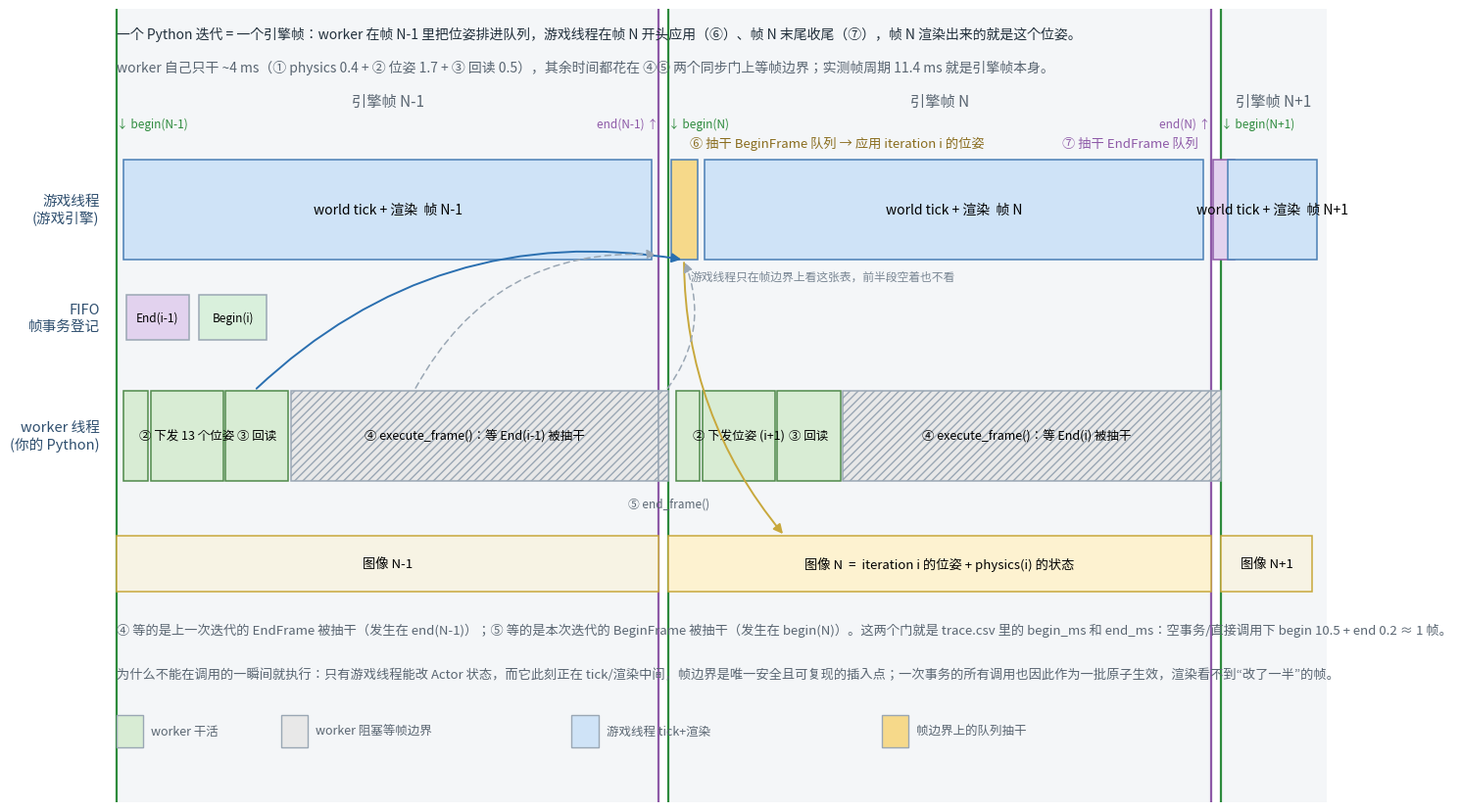

Source code (Python):
#!/usr/bin/env python3
"""Draw the SPEAR frame-transaction timeline used by docs/render_budget.md section 14.

The picture answers one question: *when* does the work queued inside
``with instance.begin_frame():`` actually run on the Unreal game thread, and who
waits for whom in between.  It is schematic in the sub-millisecond sense (the
phase widths are rounded) but the ordering and the two synchronization gates are
taken from the engine source and from the traces in ``tmp/perf/j*/``:

- the game thread drains the BeginFrame queue at ``FCoreDelegates::OnBeginFrame``,
  the first statement of ``FEngineLoop::Tick``, and the EndFrame queue at
  ``OnEndFrame``, after every tick and after the render commands were submitted;
- ``WorkQueue::run()`` blocks the game thread until the worker posts ``reset()``,
  which ``engine_service.execute_frame`` does at the end of the begin block;
- ``single_step=True`` pushes the *next* iteration's BeginFrame entry from
  ``end_frame``, so one Python iteration maps onto exactly one engine frame.

Run:

    python3 tools/make_frame_timeline.py --output docs/figures/frame_timeline.png
"""

from __future__ import annotations

import argparse
import pathlib

import matplotlib
matplotlib.use("Agg")
import matplotlib.pyplot as plt
from matplotlib.patches import FancyArrowPatch, Rectangle

# The engine frame floor measured in tmp/perf/j1_empty (512x384, triple, no save).
FRAME_MS = 11.4

COLOR_GT = "#cfe3f7"
COLOR_GT_EDGE = "#4a7fb5"
COLOR_WORKER = "#d8ecd4"
COLOR_WORKER_EDGE = "#4f8a4a"
COLOR_WAIT = "#e8e8e8"
COLOR_BEGIN = "#2e8b3d"
COLOR_END = "#8e5aa8"
COLOR_POST = "#2a6fb0"
COLOR_HL = "#f6d98a"


def _box(ax, x, y, w, h, label, facecolor, edgecolor, *, fontsize=9, hatch=None, zorder=3):
    if w <= 0:
        return
    ax.add_patch(Rectangle((x, y), w, h, facecolor=facecolor, edgecolor=edgecolor,
                           linewidth=1.1, hatch=hatch, zorder=zorder))
    if label and w > 1.0:
        ax.text(x + w / 2.0, y + h / 2.0, label, ha="center", va="center",
                fontsize=fontsize, zorder=zorder + 1)


def _arrow(ax, xy_from, xy_to, color, *, style="-|>", rad=0.0, lw=1.4, ls="-"):
    ax.add_patch(FancyArrowPatch(xy_from, xy_to, arrowstyle=style, color=color,
                                 mutation_scale=14, linewidth=lw, linestyle=ls,
                                 connectionstyle=f"arc3,rad={rad}", zorder=6))


def main() -> int:
    parser = argparse.ArgumentParser(description=__doc__)
    parser.add_argument("--output", type=pathlib.Path,
                        default=pathlib.Path("docs/figures/frame_timeline.png"))
    parser.add_argument("--dpi", type=int, default=170)
    args = parser.parse_args()

    plt.rcParams["font.family"] = ["Noto Sans CJK JP", "DejaVu Sans"]

    t_begin_nm1 = 0.0                  # OnBeginFrame(N-1)
    t_end_nm1 = 11.2                   # OnEndFrame(N-1)
    t_begin_n = 11.4                   # OnBeginFrame(N)
    t_end_n = 22.6                     # OnEndFrame(N)
    t_begin_np1 = 22.8                 # OnBeginFrame(N+1)
    span = 25.0

    fig, ax = plt.subplots(figsize=(15.5, 8.4))
    ax.set_xlim(-0.3, span)
    ax.set_ylim(-1.7, 6.2)
    ax.axis("off")

    y_gt, h_gt = 3.70, 1.00
    y_fifo, h_fifo = 2.90, 0.45
    y_wk, h_wk = 1.50, 0.90
    y_img, h_img = 0.40, 0.55

    # ---- frame bands -------------------------------------------------------
    for x0, x1, name in (
        (t_begin_nm1, t_end_nm1, "引擎帧 N-1"),
        (t_begin_n, t_end_n, "引擎帧 N"),
        (t_begin_np1, span, "引擎帧 N+1"),
    ):
        ax.axvspan(x0, x1, color="#f4f6f8", zorder=0)
        ax.text((x0 + x1) / 2.0, 5.28, name, ha="center", va="center",
                fontsize=11, color="#5a6672")

    # ---- frame boundaries --------------------------------------------------
    for x in (t_begin_nm1, t_begin_n, t_begin_np1):
        ax.axvline(x, color=COLOR_BEGIN, linewidth=1.6, zorder=2)
    for x in (t_end_nm1, t_end_n):
        ax.axvline(x, color=COLOR_END, linewidth=1.6, zorder=2)
    for x, txt in ((t_begin_nm1, "N-1"), (t_begin_n, "N"), (t_begin_np1, "N+1")):
        ax.text(x, 5.06, f"↓ begin({txt})", ha="left", va="center", fontsize=8.5,
                color=COLOR_BEGIN, zorder=7)
    for x, txt in ((t_end_nm1, "N-1"), (t_end_n, "N")):
        ax.text(x, 5.06, f"end({txt}) ↑", ha="right", va="center", fontsize=8.5,
                color=COLOR_END, zorder=7)

    # ---- game thread -------------------------------------------------------
    _box(ax, t_begin_nm1 + 0.15, y_gt, (t_end_nm1 - t_begin_nm1) - 0.3, h_gt,
         "world tick + 渲染  帧 N-1", COLOR_GT, COLOR_GT_EDGE, fontsize=10)
    _box(ax, t_begin_n + 0.05, y_gt, 0.55, h_gt, "", COLOR_HL, COLOR_GT_EDGE)
    _box(ax, t_begin_n + 0.75, y_gt, (t_end_n - t_begin_n) - 0.9, h_gt,
         "world tick + 渲染  帧 N", COLOR_GT, COLOR_GT_EDGE, fontsize=10)
    _box(ax, t_end_n + 0.05, y_gt, 0.45, h_gt, "", "#e2d2ee", COLOR_END)
    _box(ax, t_begin_np1 + 0.15, y_gt, span - t_begin_np1 - 0.35, h_gt,
         "world tick + 渲染  帧 N+1", COLOR_GT, COLOR_GT_EDGE, fontsize=10)
    ax.text(-0.35, y_gt + h_gt / 2.0, "游戏线程\n(游戏引擎)", ha="right", va="center",
            fontsize=10.5, color="#2f4f6f")

    ax.text(t_begin_n + 0.45, 4.86,
            "⑥ 抽干 BeginFrame 队列 → 应用 iteration i 的位姿",
            ha="left", va="center", fontsize=9.5, color="#8a6d1f", zorder=7)
    ax.text(t_end_n - 0.25, 4.86, "⑦ 抽干 EndFrame 队列",
            ha="right", va="center", fontsize=9.5, color=COLOR_END, zorder=7)

    # ---- FIFO --------------------------------------------------------------
    ax.text(-0.35, y_fifo + h_fifo / 2.0, "FIFO\n帧事务登记", ha="right", va="center",
            fontsize=10.5, color="#2f4f6f")
    _box(ax, t_begin_nm1 + 0.2, y_fifo, 1.3, h_fifo, "End(i-1)", "#e2d2ee",
         "#9aa7b4", fontsize=8.5)
    _box(ax, t_begin_nm1 + 1.7, y_fifo, 1.4, h_fifo, "Begin(i)", "#d9f0dc",
         "#9aa7b4", fontsize=8.5)
    ax.text(t_begin_n + 0.45, y_fifo + h_fifo + 0.12,
            "游戏线程只在帧边界上看这张表，前半段空着也不看",
            ha="left", va="bottom", fontsize=8.5, color="#7a8794")

    # ---- worker ------------------------------------------------------------
    ax.text(-0.35, y_wk + h_wk / 2.0, "worker 线程\n(你的 Python)", ha="right",
            va="center", fontsize=10.5, color="#2f4f6f")

    a0 = t_begin_nm1 + 0.15
    _box(ax, a0, y_wk, 0.5, h_wk, "①", COLOR_WORKER, COLOR_WORKER_EDGE, fontsize=9)
    _box(ax, a0 + 0.55, y_wk, 1.5, h_wk, "② 下发 13 个位姿", COLOR_WORKER,
         COLOR_WORKER_EDGE, fontsize=9)
    _box(ax, a0 + 2.1, y_wk, 1.3, h_wk, "③ 回读", COLOR_WORKER, COLOR_WORKER_EDGE,
         fontsize=9)
    _box(ax, a0 + 3.45, y_wk, t_end_nm1 - (a0 + 3.45), h_wk,
         "④ execute_frame()：等 End(i-1) 被抽干", COLOR_WAIT, "#9aa7b4",
         fontsize=9, hatch="////")
    _box(ax, t_end_nm1, y_wk, t_begin_n - t_end_nm1, h_wk, "", COLOR_WAIT, "#9aa7b4",
         hatch="////")
    ax.text(t_begin_n, y_wk - 0.16, "⑤ end_frame()", ha="center", va="top",
            fontsize=8.5, color="#5a6672")

    b0 = t_begin_n + 0.15
    _box(ax, b0, y_wk, 0.5, h_wk, "①", COLOR_WORKER, COLOR_WORKER_EDGE, fontsize=9)
    _box(ax, b0 + 0.55, y_wk, 1.5, h_wk, "② 下发位姿 (i+1)", COLOR_WORKER,
         COLOR_WORKER_EDGE, fontsize=9)
    _box(ax, b0 + 2.1, y_wk, 1.3, h_wk, "③ 回读", COLOR_WORKER, COLOR_WORKER_EDGE,
         fontsize=9)
    _box(ax, b0 + 3.45, y_wk, t_end_n - (b0 + 3.45), h_wk,
         "④ execute_frame()：等 End(i) 被抽干", COLOR_WAIT, "#9aa7b4",
         fontsize=9, hatch="////")
    _box(ax, t_end_n, y_wk, t_begin_np1 - t_end_n, h_wk, "", COLOR_WAIT, "#9aa7b4",
         hatch="////")

    # ---- image lane --------------------------------------------------------
    _box(ax, t_begin_nm1, y_img, t_end_nm1 - t_begin_nm1, h_img, "图像 N-1",
         "#f7f3e4", "#c8a83c", fontsize=9.5)
    _box(ax, t_begin_n, y_img, t_end_n - t_begin_n, h_img,
         "图像 N  =  iteration i 的位姿 + physics(i) 的状态", "#fdf2d0", "#c8a83c",
         fontsize=9.5)
    _box(ax, t_begin_np1, y_img, span - t_begin_np1 - 0.3, h_img, "图像 N+1",
         "#f7f3e4", "#c8a83c", fontsize=9.5)

    # ---- coupling arrows ---------------------------------------------------
    _arrow(ax, (a0 + 2.7, y_wk + h_wk), (t_begin_n + 0.32, y_gt), COLOR_POST,
           rad=-0.25)
    _arrow(ax, (t_begin_n + 0.32, y_gt), (t_begin_n + 2.4, y_img + h_img), "#c8a83c",
           rad=0.18)
    _arrow(ax, (a0 + 6.0, y_wk + h_wk), (t_end_nm1, y_gt + 0.05), "#9aa7b4",
           style="-|>", lw=1.1, rad=-0.32, ls=(0, (4, 3)))
    _arrow(ax, (t_end_nm1 + 0.15, y_wk + h_wk), (t_begin_n + 0.32, y_gt),
           "#9aa7b4", style="-|>", lw=1.1, rad=0.28, ls=(0, (4, 3)))

    # ---- headline / notes / legend ----------------------------------------
    ax.text(0.0, 5.95,
            "一个 Python 迭代 = 一个引擎帧：worker 在帧 N-1 里把位姿排进队列，游戏线程在帧 N 开头应用（⑥）、"
            "帧 N 末尾收尾（⑦），帧 N 渲染出来的就是这个位姿。",
            ha="left", va="center", fontsize=10, color="#22303c")
    ax.text(0.0, 5.62,
            f"worker 自己只干 ~4 ms（① physics 0.4 + ② 位姿 1.7 + ③ 回读 0.5），其余时间都花在 ④⑤ 两个同步门上等帧边界；"
            f"实测帧周期 {FRAME_MS} ms 就是引擎帧本身。",
            ha="left", va="center", fontsize=10, color="#5a6672")
    ax.text(0.0, 0.02,
            "④ 等的是上一次迭代的 EndFrame 被抽干（发生在 end(N-1)）；⑤ 等的是本次迭代的 BeginFrame 被抽干（发生在 begin(N)）。"
            "这两个门就是 trace.csv 里的 begin_ms 和 end_ms：空事务/直接调用下 begin 10.5 + end 0.2 ≈ 1 帧。",
            ha="left", va="center", fontsize=9.5, color="#5a6672")
    ax.text(0.0, -0.42,
            "为什么不能在调用的一瞬间就执行：只有游戏线程能改 Actor 状态，而它此刻正在 tick/渲染中间，"
            "帧边界是唯一安全且可复现的插入点；一次事务的所有调用也因此作为一批原子生效，渲染看不到“改了一半”的帧。",
            ha="left", va="center", fontsize=9.5, color="#5a6672")

    for x, y, label, color in ((0.0, -1.15, "worker 干活", COLOR_WORKER),
                               (3.4, -1.15, "worker 阻塞等帧边界", COLOR_WAIT),
                               (9.4, -1.15, "游戏线程 tick+渲染", COLOR_GT),
                               (15.8, -1.15, "帧边界上的队列抽干", COLOR_HL)):
        ax.add_patch(Rectangle((x, y), 0.55, 0.32, facecolor=color, edgecolor="#9aa7b4",
                               zorder=3))
        ax.text(x + 0.72, y + 0.16, label, ha="left", va="center", fontsize=9,
                color="#5a6672")

    args.output.parent.mkdir(parents=True, exist_ok=True)
    fig.tight_layout()
    fig.savefig(args.output, dpi=args.dpi, facecolor="white")
    print(f"wrote {args.output}")
    return 0


if __name__ == "__main__":
    raise SystemExit(main())
